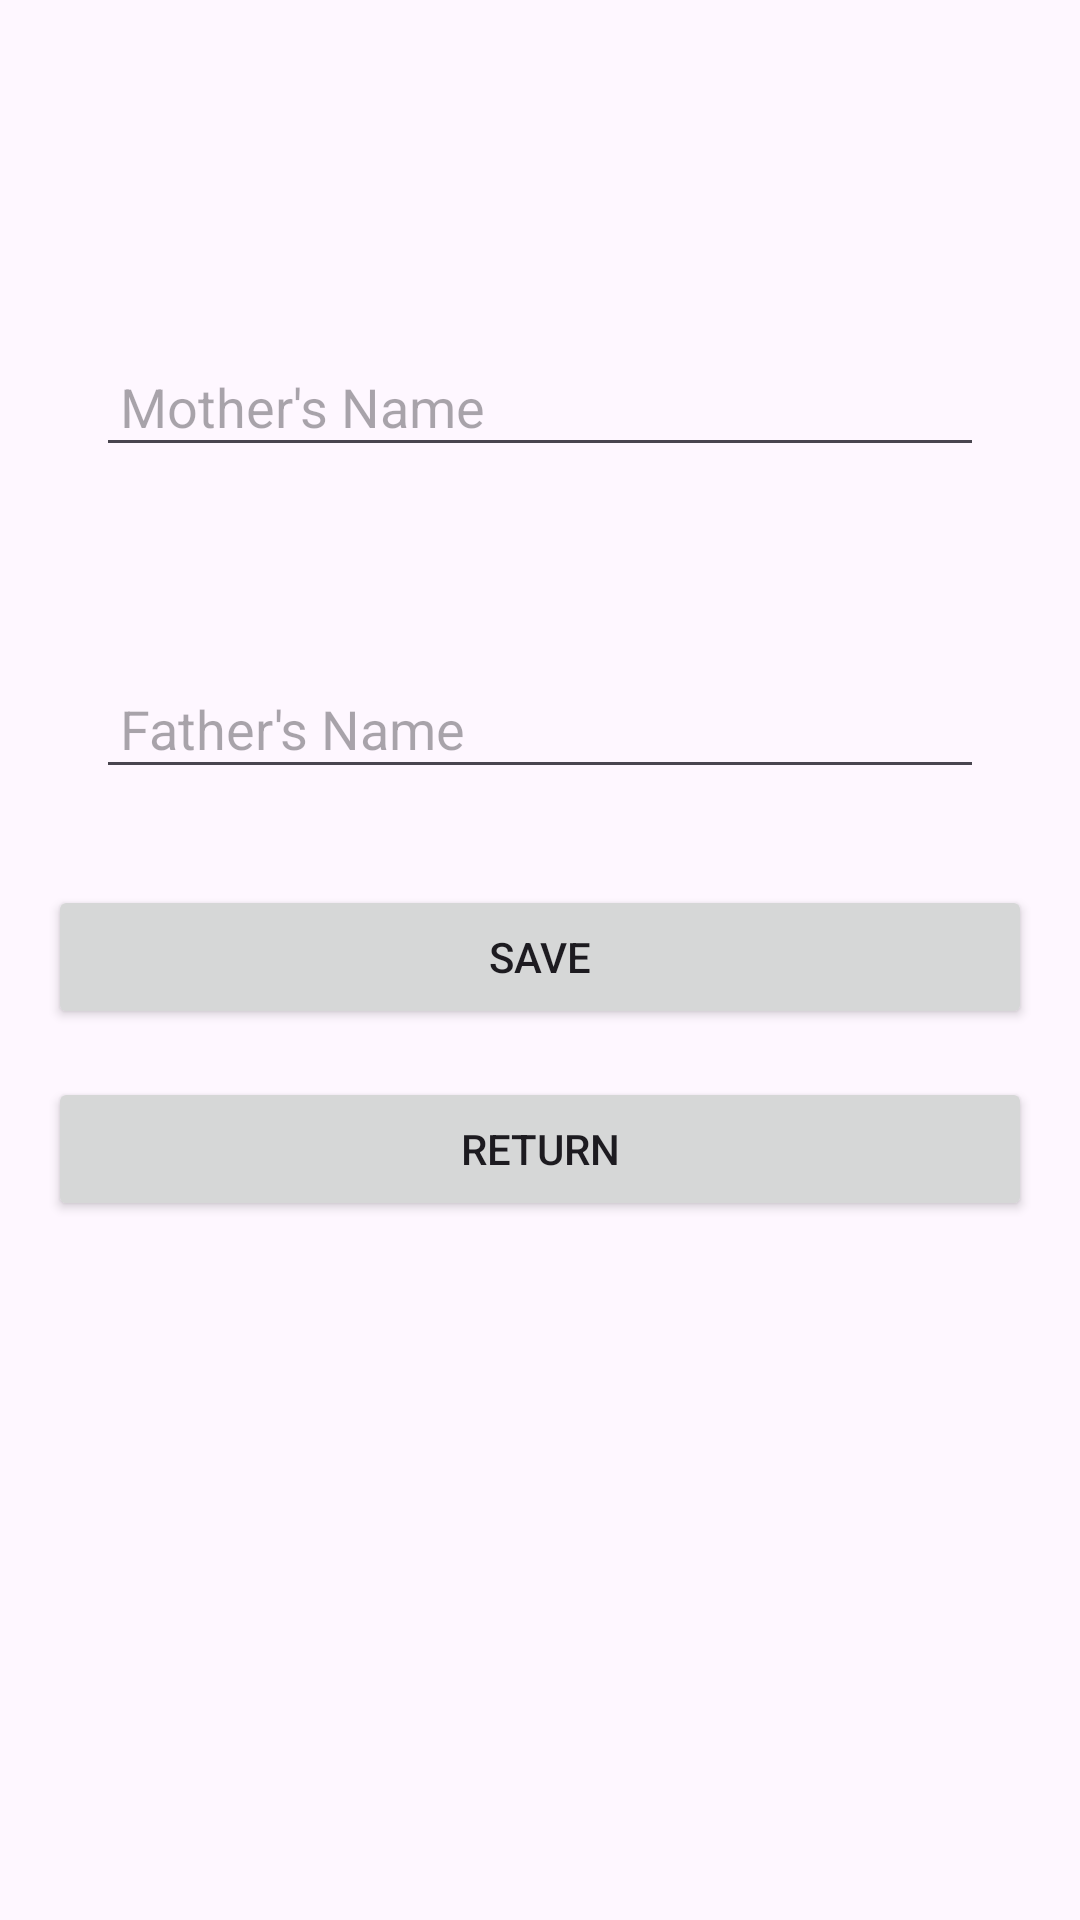

Reconstruct the res/layout file that produces this screen, plus the resources it refers to.
<!-- AndroidManifest.xml: application theme Theme.BabyJournal -->
<!-- res/layout/activity_parents.xml -->
<?xml version="1.0" encoding="utf-8"?>
<LinearLayout xmlns:android="http://schemas.android.com/apk/res/android"
    xmlns:tools="http://schemas.android.com/tools"
    android:layout_width="match_parent"
    android:layout_height="match_parent"
    android:orientation="vertical"
    android:padding="16dp"
    tools:context=".ParentsActivity">

    <TextView
        android:id="@+id/parentsTitle"
        android:layout_width="match_parent"
        android:layout_height="wrap_content"
        android:textAlignment="center"
        android:textSize="24sp"
        android:textStyle="bold"
        android:layout_marginBottom="16dp"/>

    <TextView
        android:id="@+id/motherLabel"
        android:layout_width="wrap_content"
        android:layout_height="wrap_content"
        android:layout_marginStart="16dp"
        android:layout_marginTop="16dp"
        android:textStyle="bold"/>

    <EditText
        android:id="@+id/motherEditText"
        android:layout_width="match_parent"
        android:layout_height="wrap_content"
        android:hint="Mother's Name"
        android:layout_margin="16dp"
        android:padding="8dp"
        android:inputType="textPersonName"/>

    <TextView
        android:id="@+id/fatherLabel"
        android:layout_width="wrap_content"
        android:layout_height="wrap_content"
        android:layout_marginStart="16dp"
        android:layout_marginTop="16dp"
        android:textStyle="bold"/>

    <EditText
        android:id="@+id/fatherEditText"
        android:layout_width="match_parent"
        android:layout_height="wrap_content"
        android:hint="Father's Name"
        android:layout_margin="16dp"
        android:padding="8dp"
        android:inputType="textPersonName"/>

    <Button
        android:id="@+id/saveButton"
        android:layout_width="match_parent"
        android:layout_height="wrap_content"
        android:text="Save"
        android:layout_gravity="center_horizontal"
        android:layout_marginTop="16dp"/>

    <Button
        android:id="@+id/returnButton"
        android:layout_width="match_parent"
        android:layout_height="wrap_content"
        android:text="Return"
        android:layout_gravity="center_horizontal"
        android:layout_marginTop="16dp"/>

</LinearLayout>
<!-- resources referenced by this layout -->
<resources>
  <style name="Theme.BabyJournal" parent="Base.Theme.BabyJournal" />
  <style name="Base.Theme.BabyJournal" parent="Theme.Material3.DayNight.NoActionBar">
          
          
      </style>
</resources>
